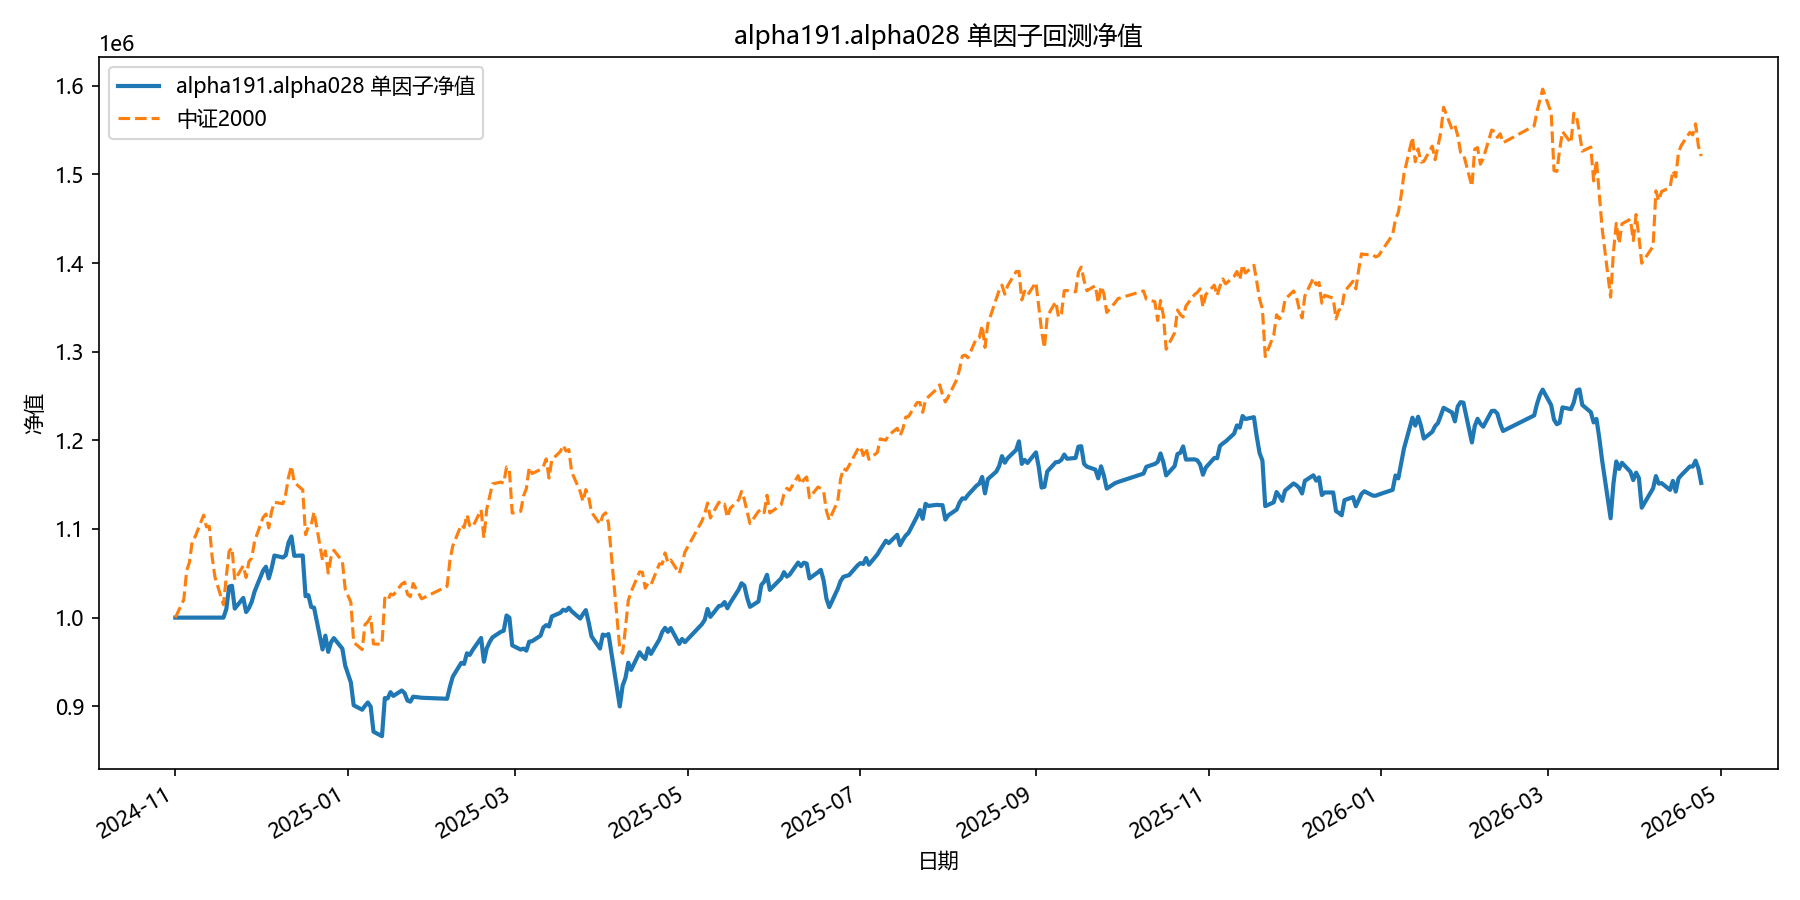

The table this chart was drawn from, first rows:
date, equity
2024-11-01, 1000000
2024-11-04, 1000000
2024-11-05, 1000000
2024-11-06, 1000000
2024-11-07, 1000000
2024-11-08, 1000000
2024-11-11, 1000000
2024-11-12, 1000000
2024-11-13, 1000000
2024-11-14, 1000000
2024-11-15, 1000000
2024-11-18, 1000000
2024-11-19, 1009506
2024-11-20, 1034965
2024-11-21, 1035928
2024-11-22, 1010179
2024-11-25, 1022209
2024-11-26, 1006284
2024-11-27, 1010864
2024-11-28, 1018053
2024-11-29, 1029516
2024-12-02, 1053065
2024-12-03, 1057391
2024-12-04, 1044219
2024-12-05, 1055527
2024-12-06, 1070047
2024-12-09, 1067814
2024-12-10, 1070357
2024-12-11, 1084760
2024-12-12, 1091593
2024-12-13, 1069734
2024-12-16, 1070082
2024-12-17, 1024091
2024-12-18, 1025282
2024-12-19, 1011953
2024-12-20, 1011256
2024-12-23, 964100
2024-12-24, 979688
2024-12-25, 961327
2024-12-26, 972158
2024-12-27, 976879
2024-12-30, 964980
2024-12-31, 945914
2025-01-02, 926824
2025-01-03, 901108
2025-01-06, 896117
2025-01-07, 900475
2025-01-08, 904281
2025-01-09, 899604
2025-01-10, 871293
2025-01-13, 866219
2025-01-14, 909235
2025-01-15, 908852
2025-01-16, 915864
2025-01-17, 911688
2025-01-20, 917779
2025-01-21, 914737
2025-01-22, 906449
2025-01-23, 905181
2025-01-24, 910787
... 299 more rows
